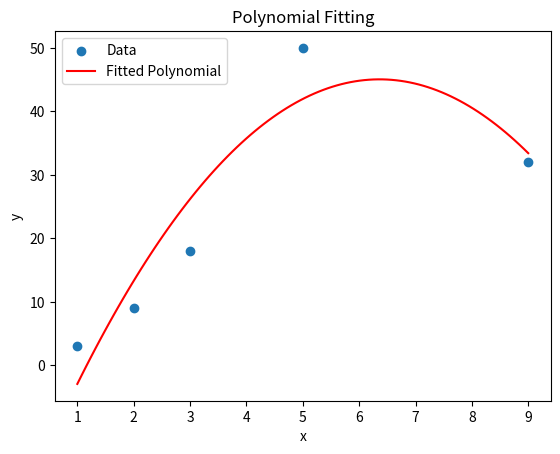

The matplotlib source for this figure:
import os
import numpy as np
import matplotlib.pyplot as plt
import sympy as sp

os.system('cls')

# Sample data points
x = np.array([1, 2, 3, 9, 5])
y = np.array([3, 9, 18, 32, 50])

# Fit a polynomial of degree 2 (quadratic) to the data
coefficients = np.polyfit(x, y, 2)

# Generate a polynomial function based on the coefficients
poly_function = np.poly1d(coefficients)

# Generate x values for the fitted polynomial curve
x_fit = np.linspace(min(x), max(x), 100)

# Calculate corresponding y values using the polynomial function
y_fit = poly_function(x_fit)

# Plot the original data and the fitted polynomial curve
plt.scatter(x, y, label='Data')
plt.plot(x_fit, y_fit, label='Fitted Polynomial', color='red')
plt.xlabel('x')
plt.ylabel('y')
plt.legend()
plt.title('Polynomial Fitting')
plt.show()

# Display the coefficients of the fitted polynomial
print("Fitted Polynomial Coefficients:", coefficients)
